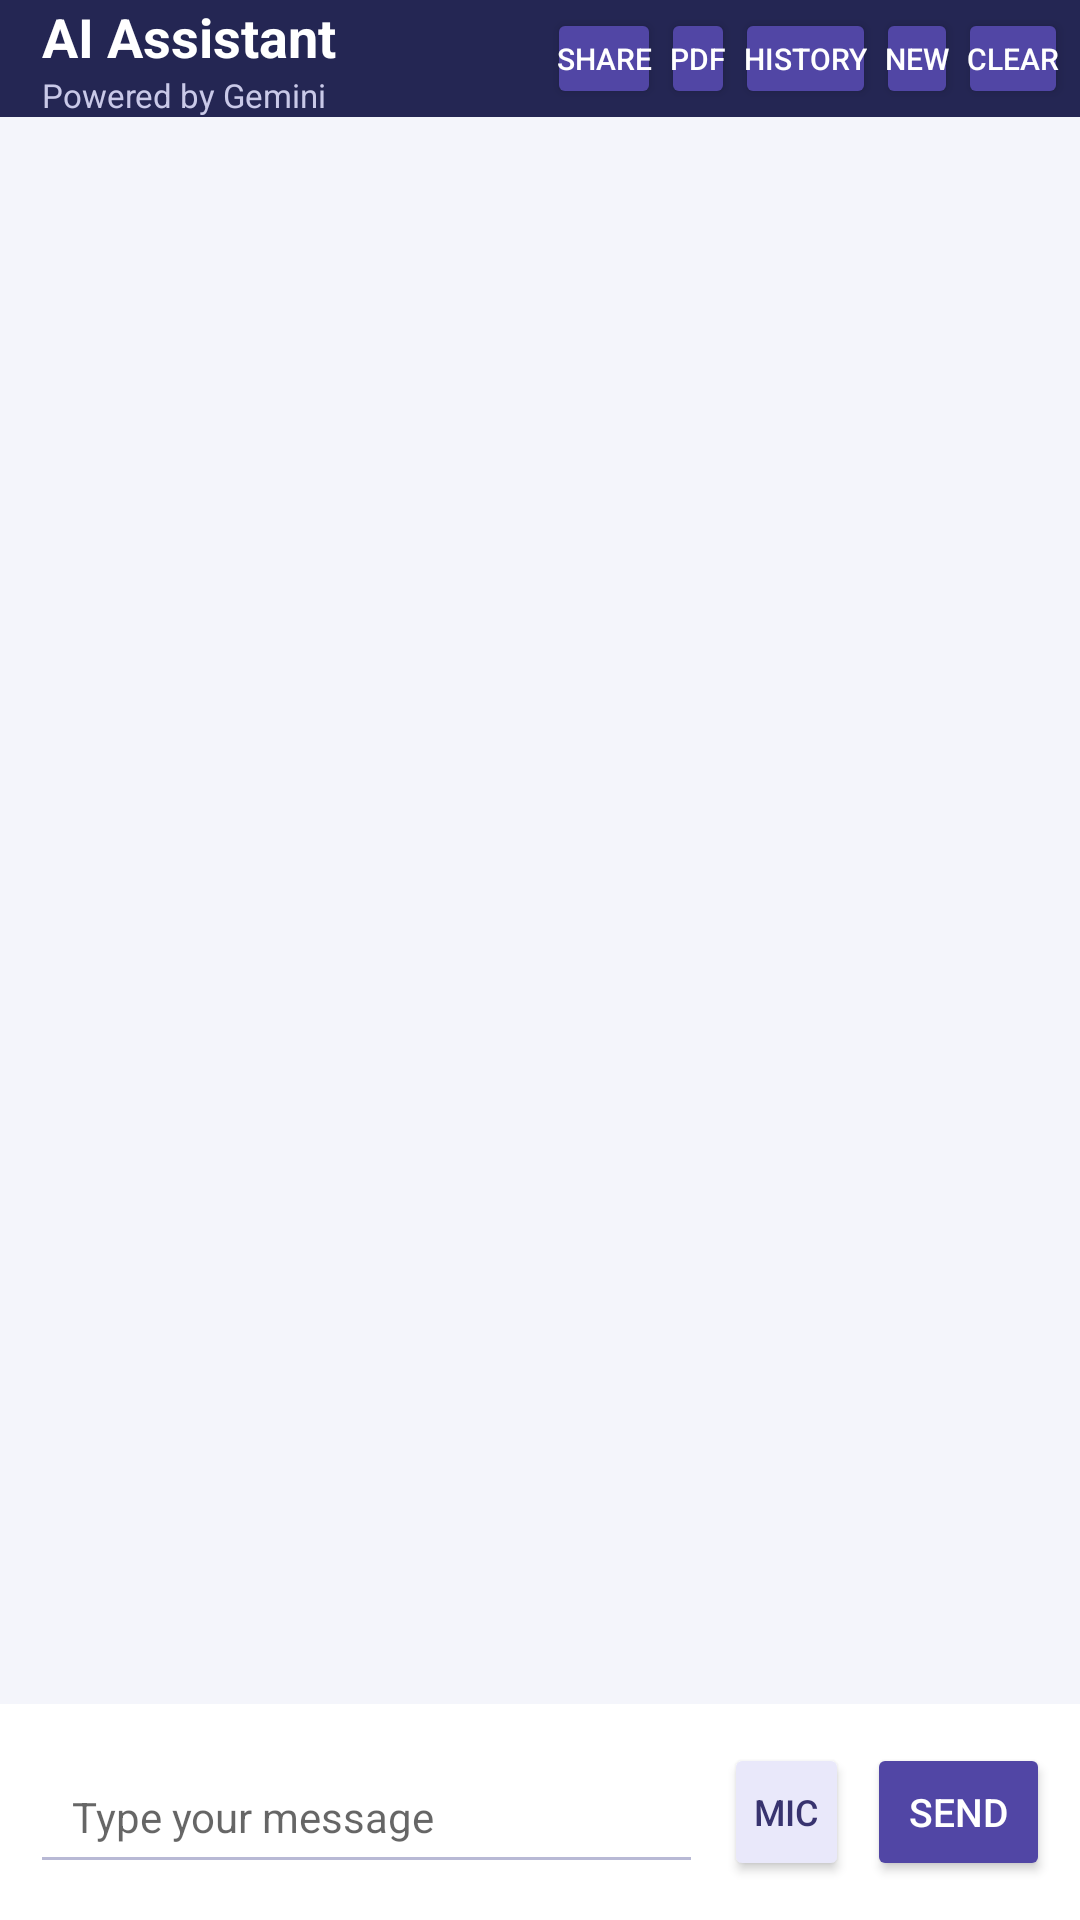

Reconstruct the res/layout file that produces this screen, plus the resources it refers to.
<!-- AndroidManifest.xml: activity theme Theme.AIChatAssistantProject -->
<!-- res/layout/activity_main.xml -->
<?xml version="1.0" encoding="utf-8"?>
<LinearLayout xmlns:android="http://schemas.android.com/apk/res/android"
    android:id="@+id/rootLayout"
    android:layout_width="match_parent"
    android:layout_height="match_parent"
    android:orientation="vertical"
    android:background="#F4F5FB"
    android:fitsSystemWindows="true">

    
    <LinearLayout
        android:layout_width="match_parent"
        android:layout_height="wrap_content"
        android:orientation="horizontal"
        android:gravity="center_vertical"
        android:paddingStart="8dp"
        android:paddingEnd="4dp"
        android:background="#242653">

        <LinearLayout
            android:layout_width="0dp"
            android:layout_height="wrap_content"
            android:layout_weight="1"
            android:orientation="vertical"
            android:paddingStart="6dp">

            <TextView
                android:layout_width="wrap_content"
                android:layout_height="wrap_content"
                android:text="AI Assistant"
                android:textColor="#FFFFFF"
                android:textSize="18sp"
                android:textStyle="bold" />

            <TextView
                android:layout_width="wrap_content"
                android:layout_height="wrap_content"
                android:text="Powered by Gemini"
                android:textColor="#C9C9E8"
                android:textSize="11sp" />

        </LinearLayout>

        <Button
            android:id="@+id/buttonShareChat"
            android:layout_width="wrap_content"
            android:layout_height="wrap_content"
            android:minHeight="0dp"
            android:minWidth="0dp"
            android:text="Share"
            android:textSize="10sp"
            android:paddingStart="3dp"
            android:paddingEnd="3dp"
            android:backgroundTint="#5146A5"
            android:textColor="#FFFFFF" />

        <Button
            android:id="@+id/buttonExportPdf"
            android:layout_width="wrap_content"
            android:layout_height="wrap_content"
            android:minHeight="0dp"
            android:minWidth="0dp"
            android:text="PDF"
            android:textSize="10sp"
            android:paddingStart="3dp"
            android:paddingEnd="3dp"
            android:backgroundTint="#5146A5"
            android:textColor="#FFFFFF" />

        <Button
            android:id="@+id/buttonHistory"
            android:layout_width="wrap_content"
            android:layout_height="wrap_content"
            android:minHeight="0dp"
            android:minWidth="0dp"
            android:text="History"
            android:textSize="10sp"
            android:paddingStart="3dp"
            android:paddingEnd="3dp"
            android:backgroundTint="#5146A5"
            android:textColor="#FFFFFF" />

        <Button
            android:id="@+id/buttonNewChat"
            android:layout_width="wrap_content"
            android:layout_height="wrap_content"
            android:minHeight="0dp"
            android:minWidth="0dp"
            android:text="New"
            android:textSize="10sp"
            android:paddingStart="3dp"
            android:paddingEnd="3dp"
            android:backgroundTint="#5146A5"
            android:textColor="#FFFFFF" />

        <Button
            android:id="@+id/buttonClearChat"
            android:layout_width="wrap_content"
            android:layout_height="wrap_content"
            android:minHeight="0dp"
            android:minWidth="0dp"
            android:text="Clear"
            android:textSize="10sp"
            android:paddingStart="3dp"
            android:paddingEnd="3dp"
            android:backgroundTint="#5146A5"
            android:textColor="#FFFFFF" />

    </LinearLayout>

    
    <androidx.recyclerview.widget.RecyclerView
        android:id="@+id/recyclerViewMessages"
        android:layout_width="match_parent"
        android:layout_height="0dp"
        android:layout_weight="1"
        android:clipToPadding="false"
        android:paddingStart="12dp"
        android:paddingEnd="12dp"
        android:paddingTop="16dp"
        android:paddingBottom="12dp"
        android:scrollbars="vertical" />

    
    <LinearLayout
        android:layout_width="match_parent"
        android:layout_height="wrap_content"
        android:orientation="horizontal"
        android:gravity="center_vertical"
        android:paddingStart="10dp"
        android:paddingEnd="10dp"
        android:paddingTop="12dp"
        android:paddingBottom="12dp"
        android:background="#FFFFFF">

        <EditText
            android:id="@+id/editTextMessage"
            android:layout_width="0dp"
            android:layout_height="48dp"
            android:layout_weight="1"
            android:layout_marginEnd="7dp"
            android:backgroundTint="#B8B9D5"
            android:hint="@string/message_hint"
            android:inputType="textCapSentences"
            android:imeOptions="actionSend"
            android:singleLine="true"
            android:focusable="true"
            android:focusableInTouchMode="true"
            android:clickable="true"
            android:enabled="true"
            android:paddingStart="14dp"
            android:paddingEnd="14dp"
            android:textSize="14sp" />

        <Button
            android:id="@+id/buttonVoiceInput"
            android:layout_width="wrap_content"
            android:layout_height="46dp"
            android:layout_marginEnd="6dp"
            android:minWidth="0dp"
            android:text="Mic"
            android:textSize="12sp"
            android:paddingStart="10dp"
            android:paddingEnd="10dp"
            android:backgroundTint="#E9E8FA"
            android:textColor="#38336F" />

        <Button
            android:id="@+id/buttonSend"
            android:layout_width="wrap_content"
            android:layout_height="46dp"
            android:minWidth="0dp"
            android:text="@string/send"
            android:textSize="13sp"
            android:paddingStart="14dp"
            android:paddingEnd="14dp"
            android:backgroundTint="#5146A5"
            android:textColor="#FFFFFF" />

    </LinearLayout>

</LinearLayout>
<!-- resources referenced by this layout -->
<resources>
  <string name="message_hint">Type your message</string>
  <string name="send">Send</string>
  <style name="Theme.AIChatAssistantProject" parent="android:Theme.Material.Light.NoActionBar" />
</resources>
